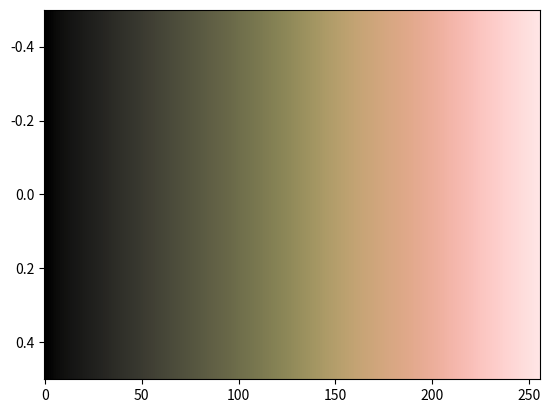

Reproduce this figure in Python.
# The turku colormap designed by Fabio Crameri
# Scientific Colour Maps 8: https://www.fabiocrameri.ch/colourmaps

from matplotlib.colors import ListedColormap
from numpy import nan, inf

cm_data = [[0.000063, 0.000005, 0.000036],
           [0.007290, 0.007204, 0.006548],
           [0.014710, 0.014597, 0.013245],
           [0.021935, 0.021794, 0.019755],
           [0.029159, 0.028991, 0.026252],
           [0.036570, 0.036375, 0.032748],
           [0.043586, 0.043359, 0.039417],
           [0.050168, 0.049959, 0.045556],
           [0.056203, 0.055961, 0.051274],
           [0.061712, 0.061463, 0.056643],
           [0.066992, 0.066746, 0.061506],
           [0.071921, 0.071694, 0.066226],
           [0.076552, 0.076296, 0.070642],
           [0.081056, 0.080777, 0.074828],
           [0.085276, 0.085021, 0.078791],
           [0.089398, 0.089110, 0.082660],
           [0.093274, 0.092973, 0.086288],
           [0.097120, 0.096859, 0.089825],
           [0.101038, 0.100786, 0.093141],
           [0.104942, 0.104672, 0.096482],
           [0.108926, 0.108623, 0.099864],
           [0.112921, 0.112617, 0.103237],
           [0.116855, 0.116562, 0.106586],
           [0.120820, 0.120496, 0.109910],
           [0.124835, 0.124484, 0.113213],
           [0.128844, 0.128498, 0.116492],
           [0.132892, 0.132513, 0.119746],
           [0.136918, 0.136502, 0.122995],
           [0.140991, 0.140564, 0.126296],
           [0.145046, 0.144601, 0.129527],
           [0.149082, 0.148613, 0.132748],
           [0.153138, 0.152668, 0.135908],
           [0.157222, 0.156756, 0.139098],
           [0.161345, 0.160812, 0.142280],
           [0.165385, 0.164875, 0.145443],
           [0.169533, 0.168986, 0.148500],
           [0.173607, 0.173041, 0.151594],
           [0.177744, 0.177142, 0.154657],
           [0.181809, 0.181208, 0.157690],
           [0.185960, 0.185342, 0.160696],
           [0.190051, 0.189414, 0.163707],
           [0.194194, 0.193519, 0.166642],
           [0.198278, 0.197608, 0.169573],
           [0.202395, 0.201692, 0.172431],
           [0.206547, 0.205817, 0.175300],
           [0.210638, 0.209903, 0.178153],
           [0.214745, 0.214009, 0.180907],
           [0.218872, 0.218103, 0.183680],
           [0.222990, 0.222187, 0.186423],
           [0.227091, 0.226298, 0.189124],
           [0.231200, 0.230358, 0.191783],
           [0.235309, 0.234470, 0.194450],
           [0.239393, 0.238528, 0.197043],
           [0.243470, 0.242609, 0.199581],
           [0.247581, 0.246687, 0.202127],
           [0.251671, 0.250761, 0.204658],
           [0.255736, 0.254845, 0.207134],
           [0.259822, 0.258900, 0.209562],
           [0.263900, 0.262954, 0.211994],
           [0.267938, 0.266992, 0.214362],
           [0.271997, 0.271056, 0.216724],
           [0.276087, 0.275096, 0.219036],
           [0.280118, 0.279144, 0.221330],
           [0.284164, 0.283175, 0.223587],
           [0.288207, 0.287188, 0.225833],
           [0.292251, 0.291232, 0.228039],
           [0.296286, 0.295240, 0.230190],
           [0.300312, 0.299273, 0.232366],
           [0.304341, 0.303270, 0.234504],
           [0.308370, 0.307283, 0.236608],
           [0.312378, 0.311297, 0.238663],
           [0.316418, 0.315302, 0.240716],
           [0.320441, 0.319304, 0.242756],
           [0.324438, 0.323304, 0.244764],
           [0.328462, 0.327290, 0.246769],
           [0.332488, 0.331280, 0.248761],
           [0.336486, 0.335297, 0.250701],
           [0.340511, 0.339286, 0.252648],
           [0.344521, 0.343272, 0.254580],
           [0.348549, 0.347265, 0.256467],
           [0.352572, 0.351248, 0.258360],
           [0.356605, 0.355248, 0.260248],
           [0.360620, 0.359220, 0.262115],
           [0.364666, 0.363212, 0.263983],
           [0.368721, 0.367205, 0.265824],
           [0.372762, 0.371195, 0.267635],
           [0.376835, 0.375195, 0.269496],
           [0.380907, 0.379198, 0.271303],
           [0.384975, 0.383208, 0.273127],
           [0.389080, 0.387201, 0.274933],
           [0.393179, 0.391225, 0.276752],
           [0.397300, 0.395235, 0.278557],
           [0.401442, 0.399243, 0.280346],
           [0.405602, 0.403280, 0.282175],
           [0.409774, 0.407305, 0.283967],
           [0.413963, 0.411339, 0.285769],
           [0.418173, 0.415382, 0.287587],
           [0.422409, 0.419437, 0.289423],
           [0.426680, 0.423481, 0.291250],
           [0.430975, 0.427557, 0.293070],
           [0.435297, 0.431630, 0.294913],
           [0.439639, 0.435704, 0.296782],
           [0.444025, 0.439786, 0.298639],
           [0.448436, 0.443882, 0.300514],
           [0.452890, 0.447974, 0.302404],
           [0.457371, 0.452098, 0.304323],
           [0.461904, 0.456207, 0.306269],
           [0.466474, 0.460328, 0.308200],
           [0.471093, 0.464479, 0.310185],
           [0.475755, 0.468613, 0.312149],
           [0.480458, 0.472760, 0.314179],
           [0.485214, 0.476920, 0.316230],
           [0.490030, 0.481079, 0.318289],
           [0.494902, 0.485249, 0.320397],
           [0.499813, 0.489423, 0.322518],
           [0.504804, 0.493606, 0.324659],
           [0.509839, 0.497800, 0.326847],
           [0.514941, 0.501978, 0.329089],
           [0.520096, 0.506153, 0.331326],
           [0.525329, 0.510340, 0.333638],
           [0.530619, 0.514527, 0.335961],
           [0.535971, 0.518703, 0.338327],
           [0.541388, 0.522867, 0.340746],
           [0.546882, 0.527027, 0.343200],
           [0.552434, 0.531166, 0.345677],
           [0.558042, 0.535291, 0.348217],
           [0.563732, 0.539401, 0.350797],
           [0.569463, 0.543493, 0.353400],
           [0.575270, 0.547552, 0.356064],
           [0.581129, 0.551588, 0.358745],
           [0.587044, 0.555576, 0.361493],
           [0.593020, 0.559543, 0.364264],
           [0.599036, 0.563464, 0.367083],
           [0.605096, 0.567331, 0.369934],
           [0.611203, 0.571142, 0.372824],
           [0.617339, 0.574902, 0.375753],
           [0.623515, 0.578604, 0.378712],
           [0.629702, 0.582236, 0.381703],
           [0.635919, 0.585808, 0.384716],
           [0.642146, 0.589285, 0.387761],
           [0.648375, 0.592706, 0.390839],
           [0.654606, 0.596023, 0.393922],
           [0.660832, 0.599263, 0.397028],
           [0.667046, 0.602403, 0.400161],
           [0.673242, 0.605450, 0.403304],
           [0.679400, 0.608411, 0.406452],
           [0.685537, 0.611258, 0.409610],
           [0.691626, 0.613996, 0.412779],
           [0.697668, 0.616646, 0.415935],
           [0.703665, 0.619184, 0.419105],
           [0.709603, 0.621600, 0.422261],
           [0.715479, 0.623928, 0.425434],
           [0.721279, 0.626132, 0.428588],
           [0.727018, 0.628240, 0.431748],
           [0.732685, 0.630234, 0.434886],
           [0.738264, 0.632122, 0.438021],
           [0.743772, 0.633913, 0.441135],
           [0.749190, 0.635592, 0.444261],
           [0.754538, 0.637182, 0.447354],
           [0.759785, 0.638671, 0.450458],
           [0.764961, 0.640074, 0.453543],
           [0.770042, 0.641377, 0.456625],
           [0.775042, 0.642610, 0.459703],
           [0.779960, 0.643752, 0.462766],
           [0.784800, 0.644824, 0.465838],
           [0.789553, 0.645828, 0.468920],
           [0.794231, 0.646771, 0.471996],
           [0.798829, 0.647646, 0.475078],
           [0.803353, 0.648471, 0.478158],
           [0.807810, 0.649254, 0.481257],
           [0.812197, 0.649987, 0.484375],
           [0.816524, 0.650686, 0.487527],
           [0.820782, 0.651357, 0.490694],
           [0.824986, 0.652004, 0.493880],
           [0.829142, 0.652627, 0.497108],
           [0.833237, 0.653245, 0.500370],
           [0.837292, 0.653864, 0.503681],
           [0.841297, 0.654478, 0.507039],
           [0.845261, 0.655103, 0.510449],
           [0.849192, 0.655752, 0.513925],
           [0.853082, 0.656418, 0.517457],
           [0.856942, 0.657111, 0.521050],
           [0.860774, 0.657841, 0.524721],
           [0.864578, 0.658606, 0.528473],
           [0.868361, 0.659428, 0.532304],
           [0.872114, 0.660303, 0.536217],
           [0.875845, 0.661242, 0.540221],
           [0.879553, 0.662254, 0.544323],
           [0.883246, 0.663333, 0.548526],
           [0.886919, 0.664485, 0.552814],
           [0.890568, 0.665734, 0.557222],
           [0.894201, 0.667068, 0.561722],
           [0.897809, 0.668505, 0.566329],
           [0.901394, 0.670040, 0.571039],
           [0.904958, 0.671670, 0.575872],
           [0.908492, 0.673419, 0.580791],
           [0.911997, 0.675275, 0.585829],
           [0.915467, 0.677253, 0.590958],
           [0.918906, 0.679333, 0.596195],
           [0.922312, 0.681539, 0.601525],
           [0.925669, 0.683866, 0.606956],
           [0.928977, 0.686316, 0.612460],
           [0.932238, 0.688886, 0.618058],
           [0.935448, 0.691564, 0.623735],
           [0.938597, 0.694360, 0.629468],
           [0.941681, 0.697278, 0.635273],
           [0.944702, 0.700307, 0.641130],
           [0.947647, 0.703444, 0.647044],
           [0.950518, 0.706687, 0.652983],
           [0.953313, 0.710026, 0.658964],
           [0.956025, 0.713462, 0.664967],
           [0.958650, 0.716995, 0.670991],
           [0.961187, 0.720602, 0.677020],
           [0.963634, 0.724299, 0.683043],
           [0.965991, 0.728067, 0.689068],
           [0.968259, 0.731909, 0.695067],
           [0.970426, 0.735806, 0.701054],
           [0.972506, 0.739776, 0.707015],
           [0.974483, 0.743783, 0.712936],
           [0.976371, 0.747846, 0.718828],
           [0.978164, 0.751946, 0.724680],
           [0.979870, 0.756084, 0.730482],
           [0.981480, 0.760255, 0.736231],
           [0.983000, 0.764455, 0.741938],
           [0.984437, 0.768675, 0.747593],
           [0.985784, 0.772921, 0.753181],
           [0.987052, 0.777189, 0.758725],
           [0.988234, 0.781462, 0.764206],
           [0.989346, 0.785749, 0.769631],
           [0.990378, 0.790041, 0.775001],
           [0.991341, 0.794346, 0.780317],
           [0.992236, 0.798651, 0.785580],
           [0.993066, 0.802958, 0.790784],
           [0.993829, 0.807273, 0.795937],
           [0.994533, 0.811585, 0.801043],
           [0.995180, 0.815897, 0.806101],
           [0.995775, 0.820203, 0.811110],
           [0.996319, 0.824512, 0.816079],
           [0.996814, 0.828824, 0.821000],
           [0.997265, 0.833124, 0.825884],
           [0.997672, 0.837430, 0.830736],
           [0.998039, 0.841727, 0.835548],
           [0.998368, 0.846020, 0.840333],
           [0.998661, 0.850316, 0.845083],
           [0.998919, 0.854608, 0.849810],
           [0.999146, 0.858895, 0.854509],
           [0.999342, 0.863188, 0.859187],
           [0.999510, 0.867470, 0.863851],
           [0.999652, 0.871758, 0.868494],
           [0.999769, 0.876039, 0.873116],
           [0.999864, 0.880320, 0.877730],
           [0.999937, 0.884606, 0.882330],
           [0.999989, 0.888890, 0.886927],
           [1.000000, 0.893169, 0.891512],
           [1.000000, 0.897457, 0.896094],
           [1.000000, 0.901739, 0.900670]]

cmap_turku = ListedColormap(cm_data, name="turku")
cmap_turku_r = cmap_turku.reversed(name="turku_r")

if __name__ == "__main__":
    import matplotlib.pyplot as plt
    import numpy as np
    plt.imshow(np.linspace(0, 100, 256)[None, :], aspect='auto',
                cmap=cmap_turku)
    plt.show()
